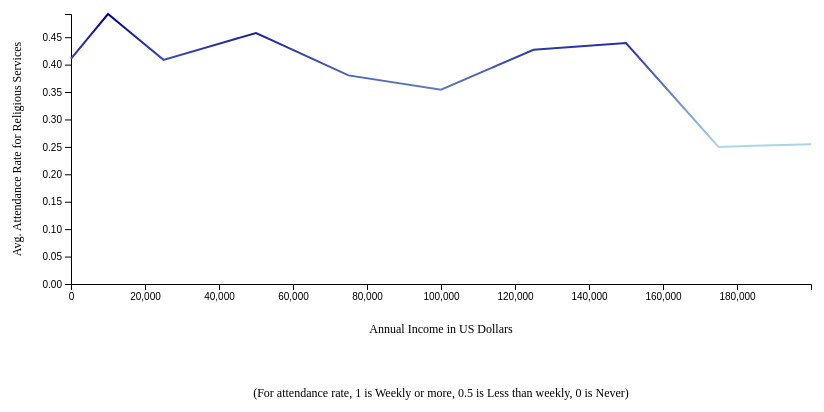
D3 v5 page, settled after 360 driven frames (6 s of simulated time); the page loaded 1 data file(s).


// ── js/main.js
//============================GLOBALS============================
/* you should define anything up here that stays static throughout your visualization. It is the design of your
visualization that determines if a variable/svg/axis/etc. should remain in the global space or should
be animated/updated etc. Typically, you will put things here that are not dependent on the data.
 */

// define margins in pixels. Use these to define total space allotted for this chart, within the chart area.
// For multiple charts, you can define multiple margin arrays
var margins = { left:80, right:80, top:60, bottom:170};

//define chart sizes
var width = 900 - margins.left - margins.right;
var height = 500 - margins.top - margins.bottom;

//grab entire body
//d3.select() grabs html objects and can modify them. Here you are designating a block of space
var g = d3.select("#chart-area")
//define the block size
    .append("svg")
    .attr("width", width + margins.left + margins.right)
    .attr("height", height + margins.top + margins.bottom)
    //define the chart location
    .append("g")
    .attr("transform", "translate(" + margins.left + ", " + margins.top  + ")");

//define x axis-label
g.append("text")
    .attr("class", "x axis-label")
    //position
    .attr("x", width / 2) //centered
    .attr("y", height + (margins.bottom / 3.5))
    //characteristics
    .attr("font-size", "12px")
    .attr("text-anchor", "middle")
    .text("Annual Income in US Dollars");

//define x axis-label
g.append("text")
.attr("class", "title")
//position
.attr("x", width / 2) //centered
.attr("y", -40)
//characteristics
.attr("font-size", "14px")
.attr("text-anchor", "middle");

//define y axis-label
g.append("text")
    .attr("class", "y axis-label")
    //position
    .attr("x", -height / 2)
    .attr("y", -50)
    //characteristics
    .attr("font-size", "12px")
    .attr("text-anchor", "middle")
    .attr("transform", "rotate(-90)")
    .text("Avg. Attendance Rate for Religious Services");
  
 
//define y axis-label
g.append("text")
    .attr("class", "y axis-label")
    //position
    .attr("x", width / 2)
    .attr("y",  height + (margins.bottom / 1.5))
    //characteristics
    .attr("font-size", "12px")
    .attr("text-anchor", "middle")
    .text("(For attendance rate, 1 is Weekly or more, 0.5 is Less than weekly, 0 is Never)");

//========================Data Loading=======================
/* Load the raw data file, anything that's local gets worked with within this async function. d3 can handle these
three file types; csv, tsv, and json.
IMPORTANT: This call is new to D3 v5. You may need to modify code that you take from the internet for compatibility */

//d3.csv("data/revenues.csv").then(function(data){
//d3.tsv("data/revenues.tsv").then(function(data){
d3.json("data/incomereligion.json").then(function(data){

    /*first thing to do is log the data. You can check this either in your debugger (recommend JetBrains WebStorm) or
    in your browser (recommend chrome) using the developer tools */
    console.log(data);

    //=====================Data Handling======================
    /* Work with the raw data here. Create a new array with modifiedData = {} if you need to. Apply filters to check for
    null values, etc...  */

    //convert to ints
    data.forEach(function(d){
        d.income = +d.income;
        d.attendance = +d.attendance;
    });

    //log the data again to check it's correct format, especially if you create a new array
    //console.log(modifiedData);

    //=====================Data Joining========================
    /* The data is available here. This is where you work with objects that require a reference to the data. In this
    case that means the axis scales and the rectangle objects, but it could be any number of things, especially if
    you are creating a more dynamic viz. Much of this section can be moved into an update() function which you will
     use to define the dynamic objects of your viz. */

    //band scale for the x axis, returns a function object
    /*we are mapping a set of names to the width of the viz (using index)
    eg. january => width * (0/11), february => width * (1/11),... */
    

    var x = d3.scaleLinear() //ordinal
        .domain([0, d3.max(data, function(d){ return d.income; })])  //input: months
        .range([0, width]);                                //output
    g.append("g")
      .attr("transform", "translate(0," + height + ")")
      .call(d3.axisBottom(x));
      
     const ymax =  d3.max(data, function(d){ return +d.attendance; });
      const ymin =  d3.min(data, function(d){ return +d.attendance; });
      
    //linear scale for the y-axis, returns a function object
    /* mapping the domain of profits to the range of height to 0.
    this is reversed because (0,0) is at the top left of the chart area, with positive y-axis pointing down */
    var y = d3.scaleLinear() //interval
        .domain([0, ymax]) //input
        .range([height, 0]);                                       //output
     
    g.append("g")
      .call(d3.axisLeft(y));
      
     g.append("linearGradient")
       .attr("id", "line-gradient")
       .attr("gradientUnits", "userSpaceOnUse")
      .attr("x1", 0)
      .attr("y1", y(ymin))
      .attr("x2", 0)
      .attr("y2", y(ymax))
      .selectAll("stop")
        .data([
          {offset: "0%", color: "lightblue"},
          {offset: "100%", color: "darkblue"}
        ])
      .enter().append("stop")
        .attr("offset", function(d) { return d.offset; })
        .attr("stop-color", function(d) { return d.color; });
      
      
   g.append("path")
    .datum(data)
    .attr("fill", "none")
    .attr("stroke", "url(#line-gradient)")
    .attr("stroke-width", 2)
    .attr("d", d3.line()
    .x(function(d) { return x(d.income) })
    .y(function(d) { return y(d.attendance) })
     )

}).catch(function(error){ //error handling for async function
    return error;
}); //end data load



### data: data/incomereligion.json
[
 {
  "income": "0",
  "attendance": "0.4107"
 },
 {
  "income": "9999",
  "attendance": "0.4923"
 },
 {
  "income": "24999",
  "attendance": "0.4087"
 },
 {
  "income": "49999",
  "attendance": "0.4577"
 },
 {
  "income": "74999",
  "attendance": "0.3804"
 },
 {
  "income": "99999",
  "attendance": "0.3544"
 },
 {
  "income": "124999",
  "attendance": "0.4271"
 },
 {
  "income": "149999",
  "attendance": "0.4394"
 },
 "... 2 more items"
]